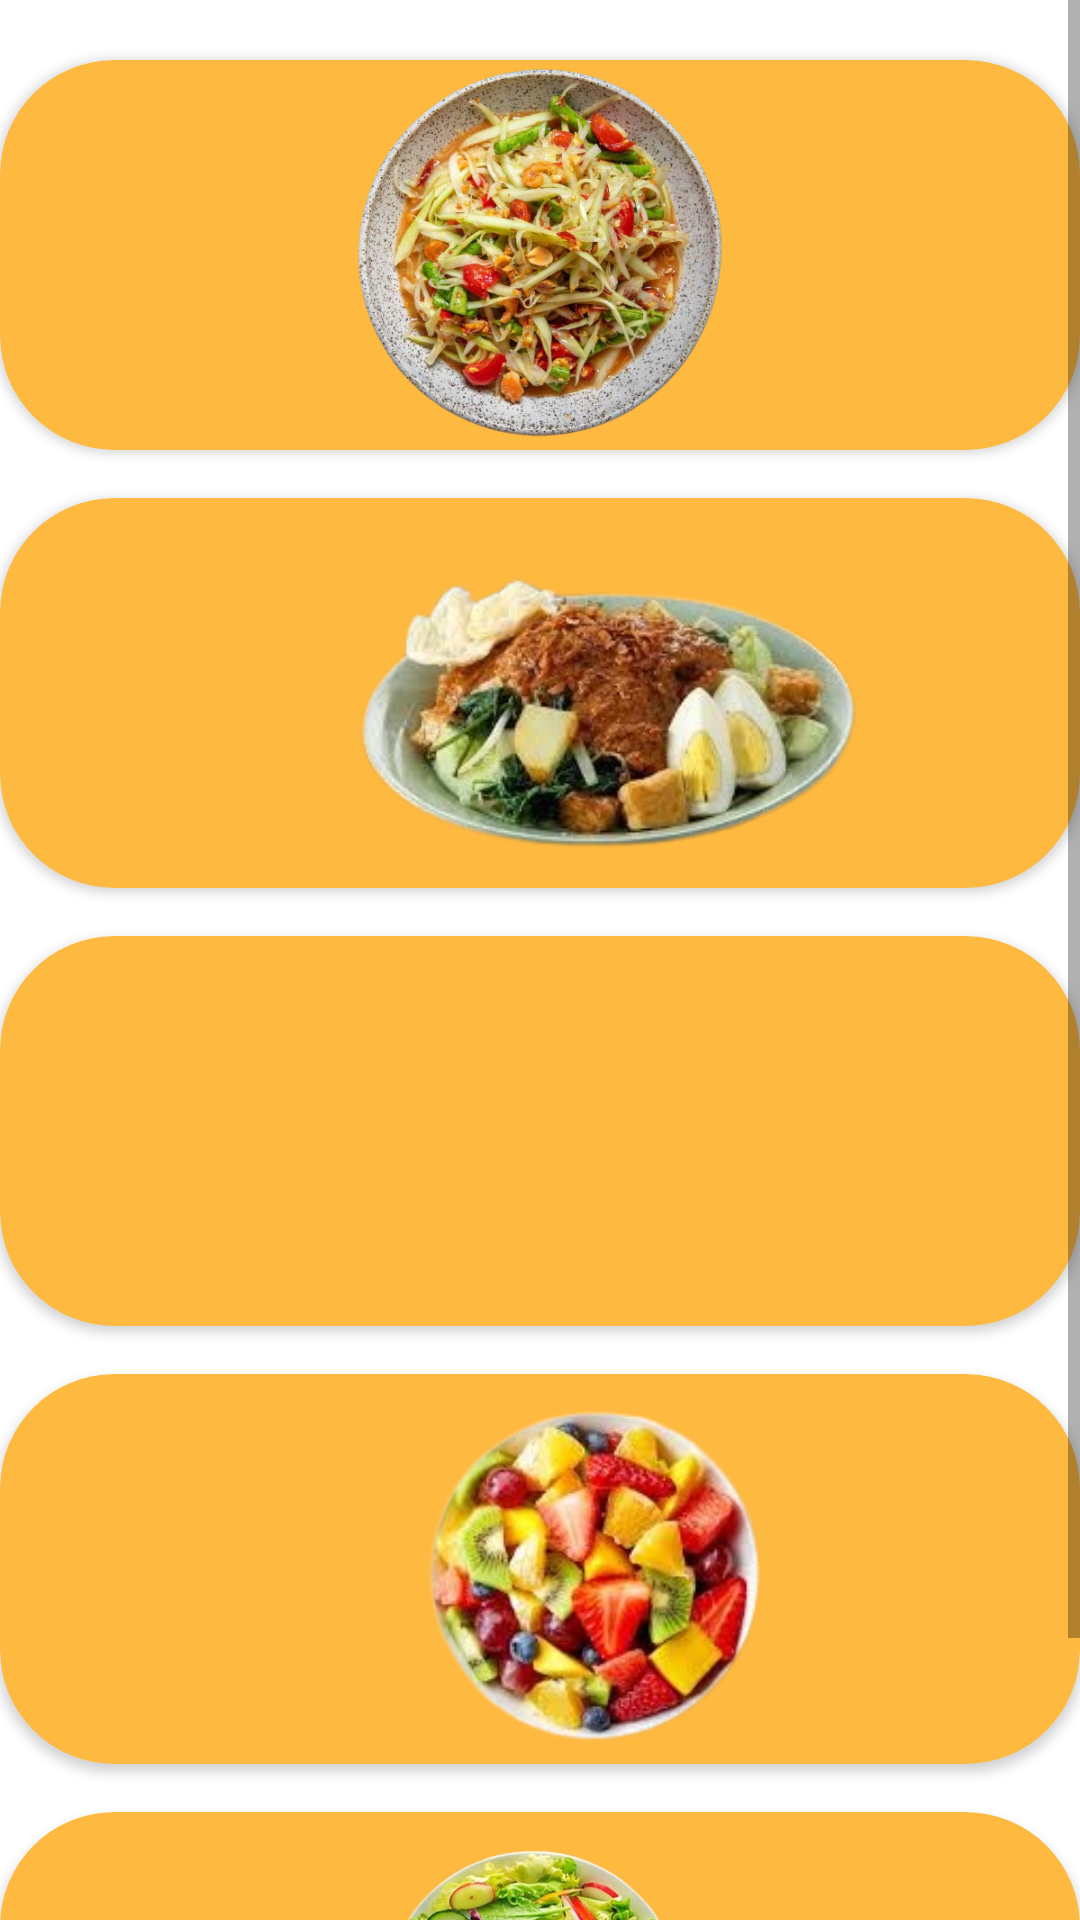

This screen was rendered from an Android layout file. Write that file and the resources it references.
<!-- AndroidManifest.xml: application theme Theme.FoodReceipe -->
<!-- res/layout/activity_salad.xml -->
<?xml version="1.0" encoding="utf-8"?>
<androidx.constraintlayout.widget.ConstraintLayout xmlns:android="http://schemas.android.com/apk/res/android"
    xmlns:app="http://schemas.android.com/apk/res-auto"
    xmlns:tools="http://schemas.android.com/tools"
    android:layout_width="match_parent"
    android:layout_height="match_parent"
    tools:context=".kategorimakanan.Salad">


    <ScrollView
        android:layout_width="match_parent"
        android:layout_height="match_parent"
        >

        <LinearLayout
            android:layout_width="match_parent"
            android:layout_height="wrap_content"
            android:orientation="vertical">

    <androidx.cardview.widget.CardView

        android:id="@+id/somtum"
        android:layout_width="match_parent"
        android:layout_height="130dp"
        android:layout_marginBottom="16dp"
        android:backgroundTint="@color/orange"
        app:cardCornerRadius="38dp"
        android:layout_marginTop="20dp"
        android:onClick="salad">

        <LinearLayout
            android:layout_width="match_parent"
            android:layout_height="match_parent"
            android:orientation="horizontal"
            android:gravity="center_vertical">

            <ImageView
                android:layout_width="wrap_content"
                android:layout_height="wrap_content"
                android:src="@drawable/somtum"
                android:layout_marginLeft="0dp"
                />

            <TextView
                android:layout_width="wrap_content"
                android:layout_height="wrap_content"
                android:text="Salad"
                android:textStyle="bold"
                android:textSize="18sp"
                android:textColor="@android:color/black" />
        </LinearLayout>
    </androidx.cardview.widget.CardView>

    <androidx.cardview.widget.CardView
        android:id="@+id/gado"
        android:layout_width="match_parent"
        android:layout_height="130dp"
        android:layout_marginBottom="16dp"
        android:backgroundTint="@color/orange"
        app:cardCornerRadius="38dp"
        android:onClick="cookies">

        <LinearLayout
            android:layout_width="match_parent"
            android:layout_height="match_parent"
            android:orientation="horizontal"
            android:gravity="center_vertical">

            <ImageView
                android:layout_width="wrap_content"
                android:layout_height="wrap_content"
                android:src="@drawable/gado"
                android:layout_gravity="center"
                android:layout_marginLeft="60dp"
                />
        </LinearLayout>
    </androidx.cardview.widget.CardView>

    <androidx.cardview.widget.CardView
        android:id="@+id/sldsyr"
        android:layout_width="match_parent"
        android:layout_height="130dp"
        android:layout_marginBottom="16dp"
        android:backgroundTint="@color/orange"
        app:cardCornerRadius="38dp"
        android:onClick="soup">

        <LinearLayout
            android:layout_width="match_parent"
            android:layout_height="match_parent"
            android:orientation="horizontal"
            android:gravity="center_vertical">

            <ImageView
                android:layout_width="wrap_content"
                android:layout_height="wrap_content"
                android:src="@drawable/saladsayur"
                android:layout_marginLeft="60dp"
                android:layout_gravity="center"
                />

        </LinearLayout>
    </androidx.cardview.widget.CardView>

    <androidx.cardview.widget.CardView
        android:id="@+id/sldbuah"
        android:layout_width="match_parent"
        android:layout_height="130dp"
        android:layout_marginBottom="16dp"
        android:backgroundTint="@color/orange"
        app:cardCornerRadius="38dp"
        android:onClick="cake">

        <LinearLayout
            android:layout_width="match_parent"
            android:layout_height="match_parent"
            android:orientation="horizontal"
            android:gravity="center_vertical">

            <ImageView
                android:layout_width="wrap_content"
                android:layout_height="wrap_content"
                android:src="@drawable/sldbuah"
                android:layout_marginLeft="30dp"
                />

        </LinearLayout>
    </androidx.cardview.widget.CardView>


    <androidx.cardview.widget.CardView
        android:id="@+id/noi"
        android:layout_width="match_parent"
        android:layout_height="130dp"
        android:layout_marginBottom="16dp"
        android:backgroundTint="@color/orange"
        app:cardCornerRadius="38dp"
        android:paddingBottom="50dp"
        android:onClick="noodle">

        <LinearLayout
            android:layout_width="match_parent"
            android:layout_height="match_parent"
            android:orientation="horizontal"
            android:gravity="center_vertical">

            <ImageView
                android:layout_width="wrap_content"
                android:layout_height="wrap_content"
                android:src="@drawable/nicoise"
                android:layout_marginLeft="60dp"
                />

        </LinearLayout>
    </androidx.cardview.widget.CardView>

        </LinearLayout>
    </ScrollView>

</androidx.constraintlayout.widget.ConstraintLayout>
<!-- resources referenced by this layout -->
<resources>
  <color name="orange">#feb941</color>
  <!-- drawable gado: png bitmap (drawable, 66061 bytes) -->
  <!-- drawable nicoise: png bitmap (drawable, 224448 bytes) -->
  <!-- drawable sldbuah: png bitmap (drawable, 58768 bytes) -->
  <!-- drawable somtum: png bitmap (drawable, 356551 bytes) -->
  <style name="Theme.FoodReceipe" parent="Theme.MaterialComponents.DayNight.NoActionBar">
          
          <item name="colorPrimary">@color/black</item>
          <item name="colorPrimaryVariant">@color/black </item>
          <item name="colorOnPrimary">@color/white</item>
          
          <item name="colorSecondary">@color/teal_200</item>
          <item name="colorSecondaryVariant">@color/teal_700</item>
          <item name="colorOnSecondary">@color/black</item>
          
          <item name="android:statusBarColor">?attr/colorPrimaryVariant</item>
          
      </style>
  <color name="black">#FF000000</color>
  <color name="white">#FFFFFFFF</color>
  <color name="teal_200">#FF03DAC5</color>
  <color name="teal_700">#FF018786</color>
</resources>
